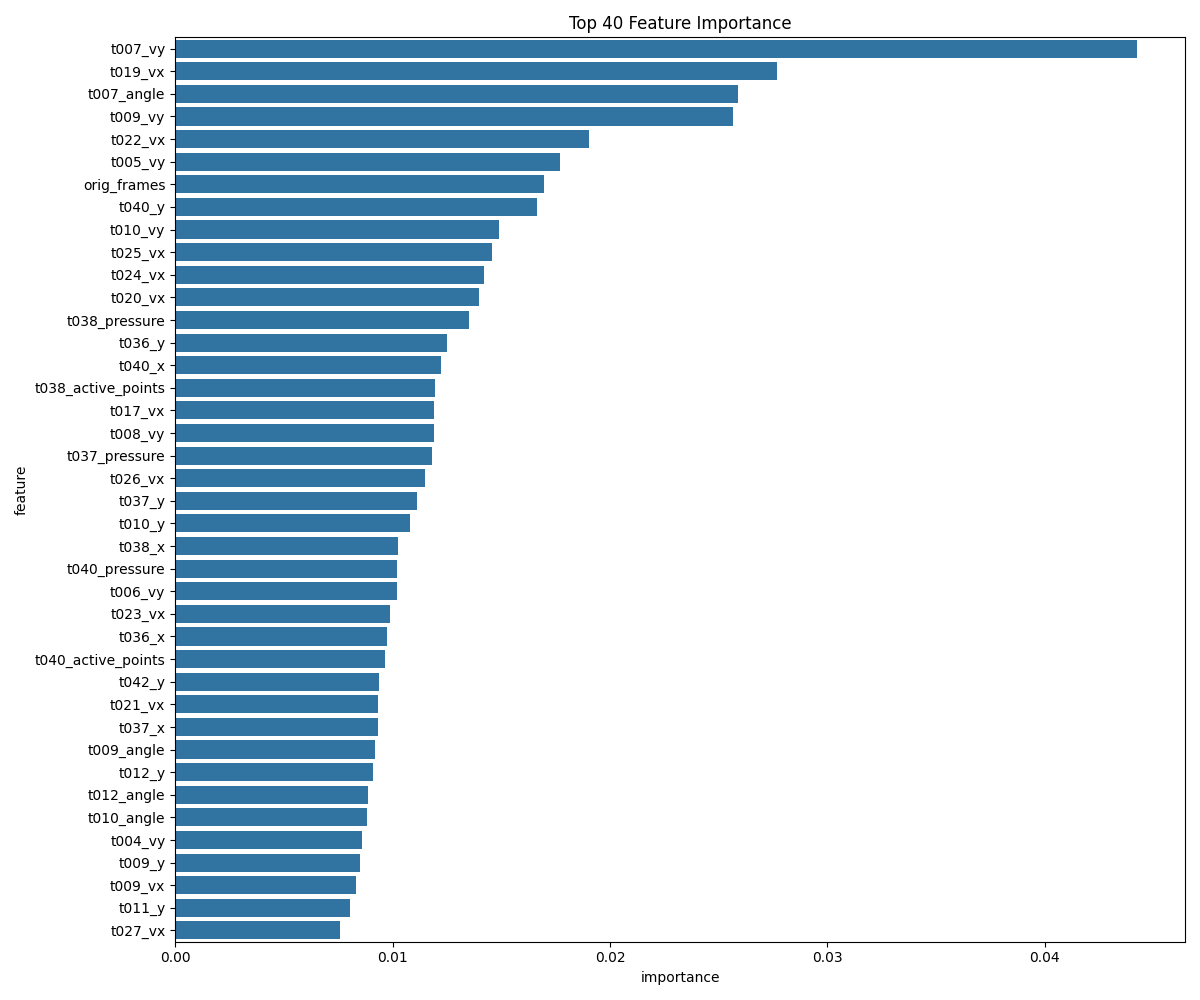

Source data for this figure (header and first rows):
feature, importance
t007_vy, 0.04424
t019_vx, 0.0277
t007_angle, 0.02587
t009_vy, 0.02565
t022_vx, 0.01903
t005_vy, 0.01772
orig_frames, 0.01698
t040_y, 0.01663
t010_vy, 0.01489
t025_vx, 0.01456
t024_vx, 0.0142
t020_vx, 0.01399
t038_pressure, 0.0135
t036_y, 0.01251
t040_x, 0.01223
t038_active_points, 0.01197
t017_vx, 0.01189
t008_vy, 0.01189
t037_pressure, 0.01181
t026_vx, 0.01149
t037_y, 0.01115
t010_y, 0.0108
t038_x, 0.01025
t040_pressure, 0.01021
t006_vy, 0.01019
t023_vx, 0.009889
t036_x, 0.009733
t040_active_points, 0.009663
t042_y, 0.009363
t021_vx, 0.009349
t037_x, 0.009318
t009_angle, 0.009185
t012_y, 0.009093
t012_angle, 0.008858
t010_angle, 0.008839
t004_vy, 0.008585
t009_y, 0.008517
t009_vx, 0.00834
t011_y, 0.008023
t027_vx, 0.007602
t036_active_points, 0.007456
t008_y, 0.007327
t007_vx, 0.006894
t042_active_points, 0.006587
t041_pressure, 0.006528
t043_y, 0.006523
t007_y, 0.006522
t041_y, 0.006446
t000_x, 0.006329
t003_y, 0.006093
t039_active_points, 0.006079
t043_x, 0.006033
t019_vy, 0.005971
t044_x, 0.00597
t002_x, 0.00591
t004_x, 0.005894
t028_vx, 0.005861
t041_active_points, 0.005797
t009_x, 0.00575
t018_vy, 0.005633
... 341 more rows
